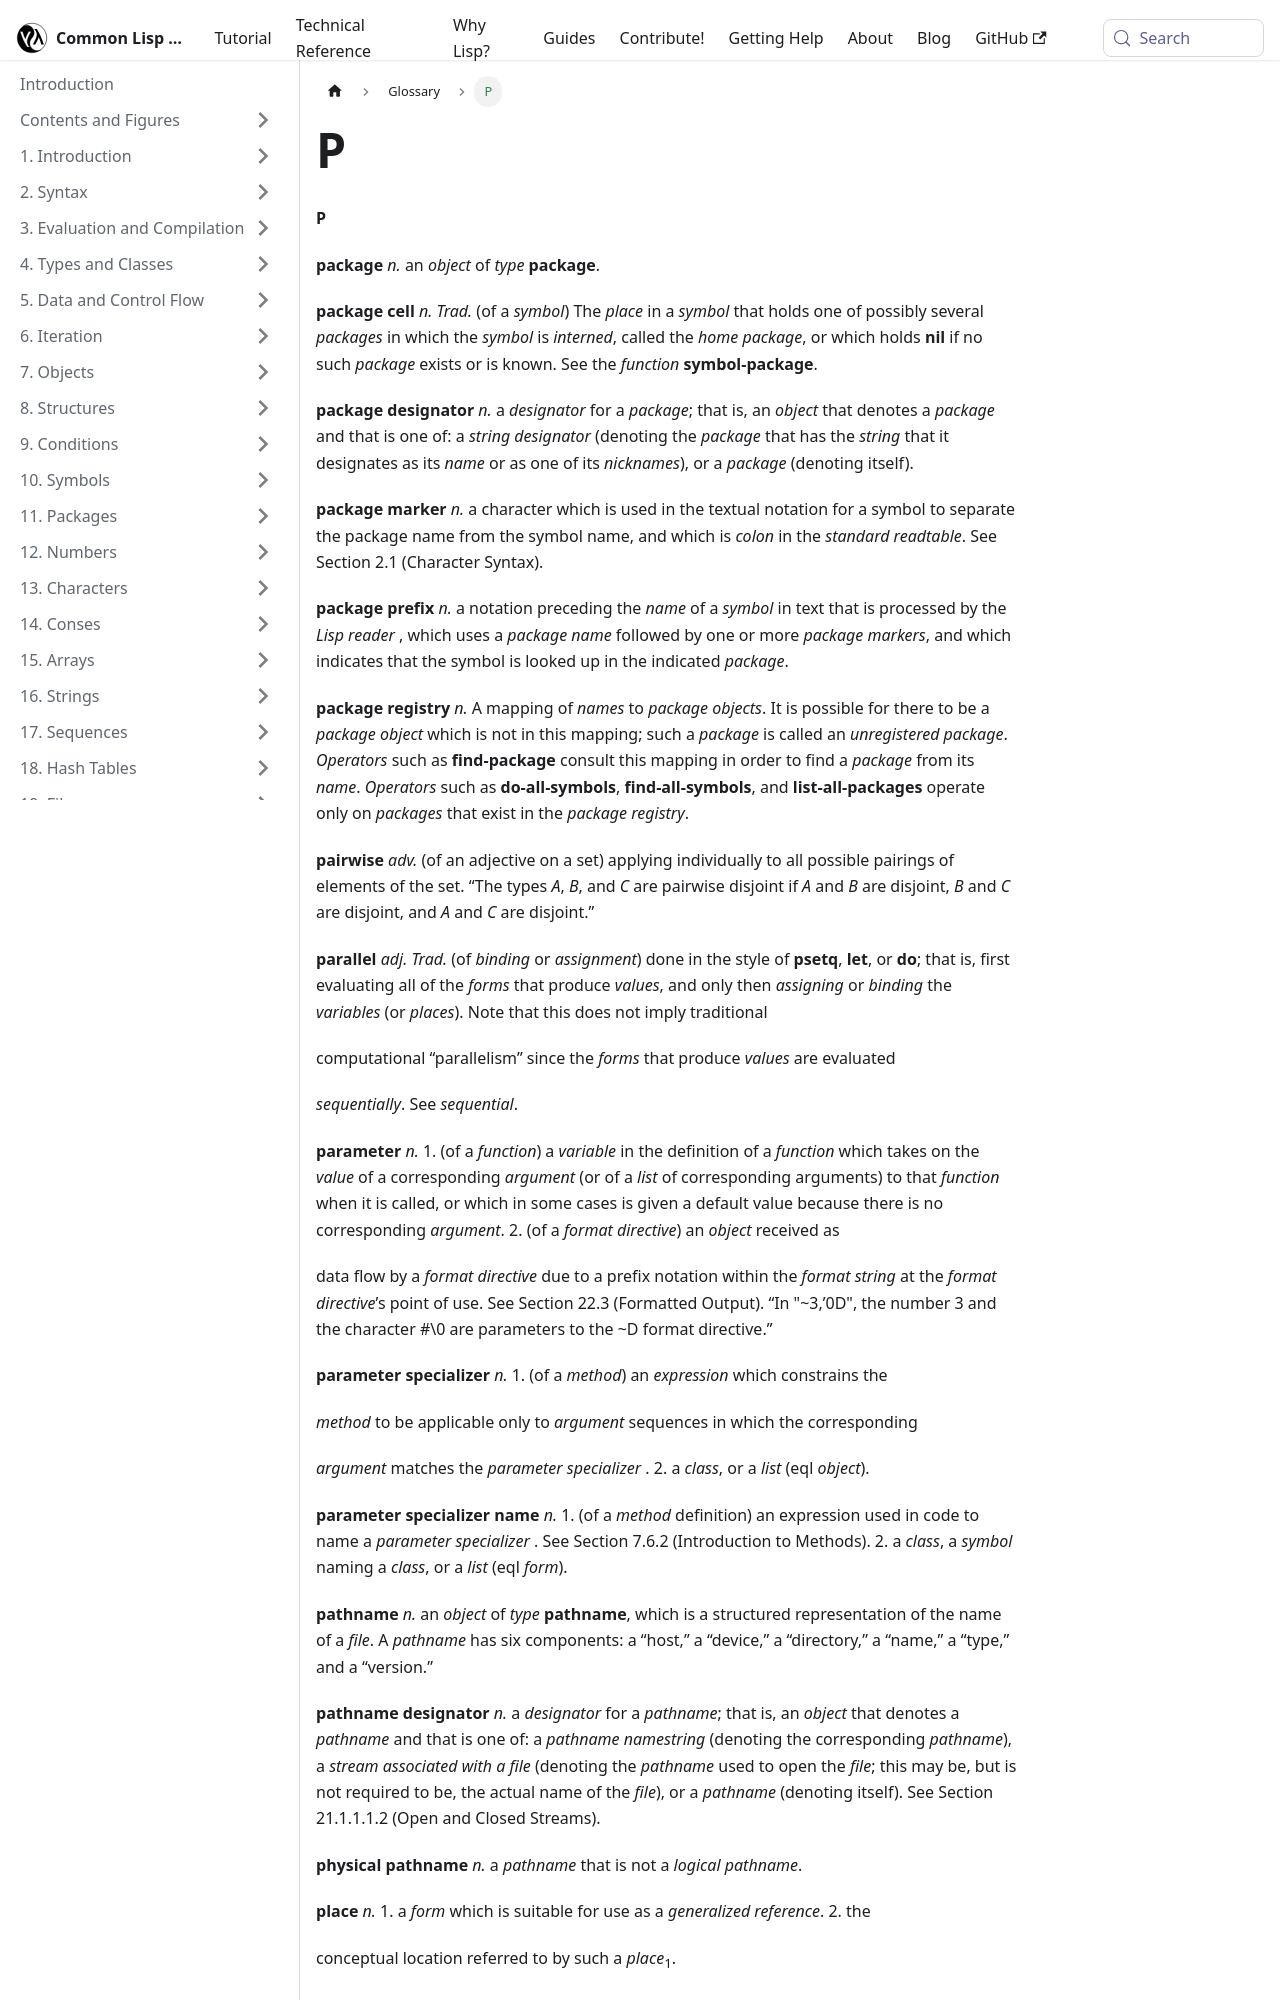

repository: lisp-docs/cl-language-reference · page: chap-26/p.html · generator: docusaurus

---
title: P
sidebar_position: 112
---

**P** 



<DictionaryLink  term={"package"}><b>package</b></DictionaryLink> *n.* an <GlossaryTerm  term={"object"}><i>object</i></GlossaryTerm> of <GlossaryTerm  term={"type"}><i>type</i></GlossaryTerm> <DictionaryLink  term={"package"}><b>package</b></DictionaryLink>. 



**package cell** *n. Trad.* (of a <GlossaryTerm  term={"symbol"}><i>symbol</i></GlossaryTerm>) The <GlossaryTerm  term={"place"}><i>place</i></GlossaryTerm> in a <GlossaryTerm  term={"symbol"}><i>symbol</i></GlossaryTerm> that holds one of possibly several <GlossaryTerm  term={"package"}><i>packages</i></GlossaryTerm> in which the <GlossaryTerm  term={"symbol"}><i>symbol</i></GlossaryTerm> is <GlossaryTerm  term={"interned"}><i>interned</i></GlossaryTerm>, called the <GlossaryTerm styled={true} term={"home package"}><i>home package</i></GlossaryTerm>, or which holds <DictionaryLink  term={"nil"}><b>nil</b></DictionaryLink> if no such <GlossaryTerm  term={"package"}><i>package</i></GlossaryTerm> exists or is known. See the <GlossaryTerm  term={"function"}><i>function</i></GlossaryTerm> <DictionaryLink  term={"symbol-package"}><b>symbol-package</b></DictionaryLink>. 



**package designator** *n.* a <GlossaryTerm  term={"designator"}><i>designator</i></GlossaryTerm> for a <GlossaryTerm  term={"package"}><i>package</i></GlossaryTerm>; that is, an <GlossaryTerm  term={"object"}><i>object</i></GlossaryTerm> that denotes a <GlossaryTerm  term={"package"}><i>package</i></GlossaryTerm> and that is one of: a <GlossaryTerm styled={true} term={"string designator"}><i>string designator</i></GlossaryTerm> (denoting the <GlossaryTerm  term={"package"}><i>package</i></GlossaryTerm> that has the <GlossaryTerm  term={"string"}><i>string</i></GlossaryTerm> that it designates as its <GlossaryTerm  term={"name"}><i>name</i></GlossaryTerm> or as one of its <GlossaryTerm  term={"nickname"}><i>nicknames</i></GlossaryTerm>), or a <GlossaryTerm  term={"package"}><i>package</i></GlossaryTerm> (denoting itself). 



**package marker** *n.* a character which is used in the textual notation for a symbol to separate the package name from the symbol name, and which is <GlossaryTerm  term={"colon"}><i>colon</i></GlossaryTerm> in the <GlossaryTerm styled={true} term={"standard readtable"}><i>standard readtable</i></GlossaryTerm>. See Section 2.1 (Character Syntax). 



**package prefix** *n.* a notation preceding the <GlossaryTerm  term={"name"}><i>name</i></GlossaryTerm> of a <GlossaryTerm  term={"symbol"}><i>symbol</i></GlossaryTerm> in text that is processed by the *Lisp reader* , which uses a *package name* followed by one or more <GlossaryTerm styled={true} term={"package marker"}><i>package markers</i></GlossaryTerm>, and which indicates that the symbol is looked up in the indicated <GlossaryTerm  term={"package"}><i>package</i></GlossaryTerm>. 



**package registry** *n.* A mapping of <GlossaryTerm  term={"name"}><i>names</i></GlossaryTerm> to *package objects*. It is possible for there to be a *package object* which is not in this mapping; such a <GlossaryTerm  term={"package"}><i>package</i></GlossaryTerm> is called an <GlossaryTerm styled={true} term={"unregistered package"}><i>unregistered package</i></GlossaryTerm>. <GlossaryTerm styled={true} term={"operator"}><i>Operators</i></GlossaryTerm> such as <DictionaryLink  term={"find-package"}><b>find-package</b></DictionaryLink> consult this mapping in order to find a <GlossaryTerm  term={"package"}><i>package</i></GlossaryTerm> from its <GlossaryTerm  term={"name"}><i>name</i></GlossaryTerm>. <GlossaryTerm  term={"operator"}><i>Operators</i></GlossaryTerm> such as <DictionaryLink  term={"do-all-symbols"}><b>do-all-symbols</b></DictionaryLink>, <DictionaryLink  term={"find-all-symbols"}><b>find-all-symbols</b></DictionaryLink>, and <DictionaryLink  term={"list-all-packages"}><b>list-all-packages</b></DictionaryLink> operate only on <GlossaryTerm  term={"package"}><i>packages</i></GlossaryTerm> that exist in the <GlossaryTerm styled={true} term={"package registry"}><i>package registry</i></GlossaryTerm>. 



**pairwise** *adv.* (of an adjective on a set) applying individually to all possible pairings of elements of the set. “The types *A*, *B*, and *C* are pairwise disjoint if *A* and *B* are disjoint, *B* and *C* are disjoint, and *A* and *C* are disjoint.” 



**parallel** *adj. Trad.* (of <GlossaryTerm  term={"binding"}><i>binding</i></GlossaryTerm> or *assignment*) done in the style of <DictionaryLink  term={"psetq"}><b>psetq</b></DictionaryLink>, <DictionaryLink  term={"let"}><b>let</b></DictionaryLink>, or <DictionaryLink  term={"do"}><b>do</b></DictionaryLink>; that is, first evaluating all of the <GlossaryTerm  term={"form"}><i>forms</i></GlossaryTerm> that produce <GlossaryTerm  term={"value"}><i>values</i></GlossaryTerm>, and only then *assigning* or <GlossaryTerm  term={"binding"}><i>binding</i></GlossaryTerm> the <GlossaryTerm  term={"variable"}><i>variables</i></GlossaryTerm> (or <GlossaryTerm  term={"place"}><i>places</i></GlossaryTerm>). Note that this does not imply traditional 



computational “parallelism” since the <GlossaryTerm  term={"form"}><i>forms</i></GlossaryTerm> that produce <GlossaryTerm  term={"value"}><i>values</i></GlossaryTerm> are evaluated 



<GlossaryTerm  term={"sequentially"}><i>sequentially</i></GlossaryTerm>. See <GlossaryTerm  term={"sequential"}><i>sequential</i></GlossaryTerm>. 







 



 



**parameter** *n.* 1. (of a <GlossaryTerm  term={"function"}><i>function</i></GlossaryTerm>) a <GlossaryTerm  term={"variable"}><i>variable</i></GlossaryTerm> in the definition of a <GlossaryTerm  term={"function"}><i>function</i></GlossaryTerm> which takes on the <GlossaryTerm  term={"value"}><i>value</i></GlossaryTerm> of a corresponding <GlossaryTerm  term={"argument"}><i>argument</i></GlossaryTerm> (or of a <GlossaryTerm  term={"list"}><i>list</i></GlossaryTerm> of corresponding arguments) to that <GlossaryTerm  term={"function"}><i>function</i></GlossaryTerm> when it is called, or which in some cases is given a default value because there is no corresponding <GlossaryTerm  term={"argument"}><i>argument</i></GlossaryTerm>. 2. (of a <GlossaryTerm styled={true} term={"format directive"}><i>format directive</i></GlossaryTerm>) an <GlossaryTerm  term={"object"}><i>object</i></GlossaryTerm> received as 



data flow by a <GlossaryTerm styled={true} term={"format directive"}><i>format directive</i></GlossaryTerm> due to a prefix notation within the <GlossaryTerm styled={true} term={"format string"}><i>format string</i></GlossaryTerm> at the <GlossaryTerm styled={true} term={"format directive"}><i>format directive</i></GlossaryTerm>’s point of use. See Section 22.3 (Formatted Output). “In "&#126;3,’0D", the number 3 and the character #\0 are parameters to the &#126;D format directive.” 



**parameter specializer** *n.* 1. (of a <GlossaryTerm  term={"method"}><i>method</i></GlossaryTerm>) an <GlossaryTerm  term={"expression"}><i>expression</i></GlossaryTerm> which constrains the 



<GlossaryTerm  term={"method"}><i>method</i></GlossaryTerm> to be applicable only to <GlossaryTerm  term={"argument"}><i>argument</i></GlossaryTerm> sequences in which the corresponding 



<GlossaryTerm  term={"argument"}><i>argument</i></GlossaryTerm> matches the <GlossaryTerm styled={true} term={"parameter specializer"}><i>parameter specializer</i></GlossaryTerm> . 2. a <GlossaryTerm  term={"class"}><i>class</i></GlossaryTerm>, or a <GlossaryTerm  term={"list"}><i>list</i></GlossaryTerm> (eql <GlossaryTerm  term={"object"}><i>object</i></GlossaryTerm>). 



**parameter specializer name** *n.* 1. (of a <GlossaryTerm  term={"method"}><i>method</i></GlossaryTerm> definition) an expression used in code to name a <GlossaryTerm styled={true} term={"parameter specializer"}><i>parameter specializer</i></GlossaryTerm> . See Section 7.6.2 (Introduction to Methods). 2. a <GlossaryTerm  term={"class"}><i>class</i></GlossaryTerm>, a <GlossaryTerm  term={"symbol"}><i>symbol</i></GlossaryTerm> naming a <GlossaryTerm  term={"class"}><i>class</i></GlossaryTerm>, or a <GlossaryTerm  term={"list"}><i>list</i></GlossaryTerm> (eql <GlossaryTerm  term={"form"}><i>form</i></GlossaryTerm>). 



<DictionaryLink  term={"pathname"}><b>pathname</b></DictionaryLink> *n.* an <GlossaryTerm  term={"object"}><i>object</i></GlossaryTerm> of <GlossaryTerm  term={"type"}><i>type</i></GlossaryTerm> <DictionaryLink  term={"pathname"}><b>pathname</b></DictionaryLink>, which is a structured representation of the name of a <GlossaryTerm  term={"file"}><i>file</i></GlossaryTerm>. A <GlossaryTerm  term={"pathname"}><i>pathname</i></GlossaryTerm> has six components: a “host,” a “device,” a “directory,” a “name,” a “type,” and a “version.”
